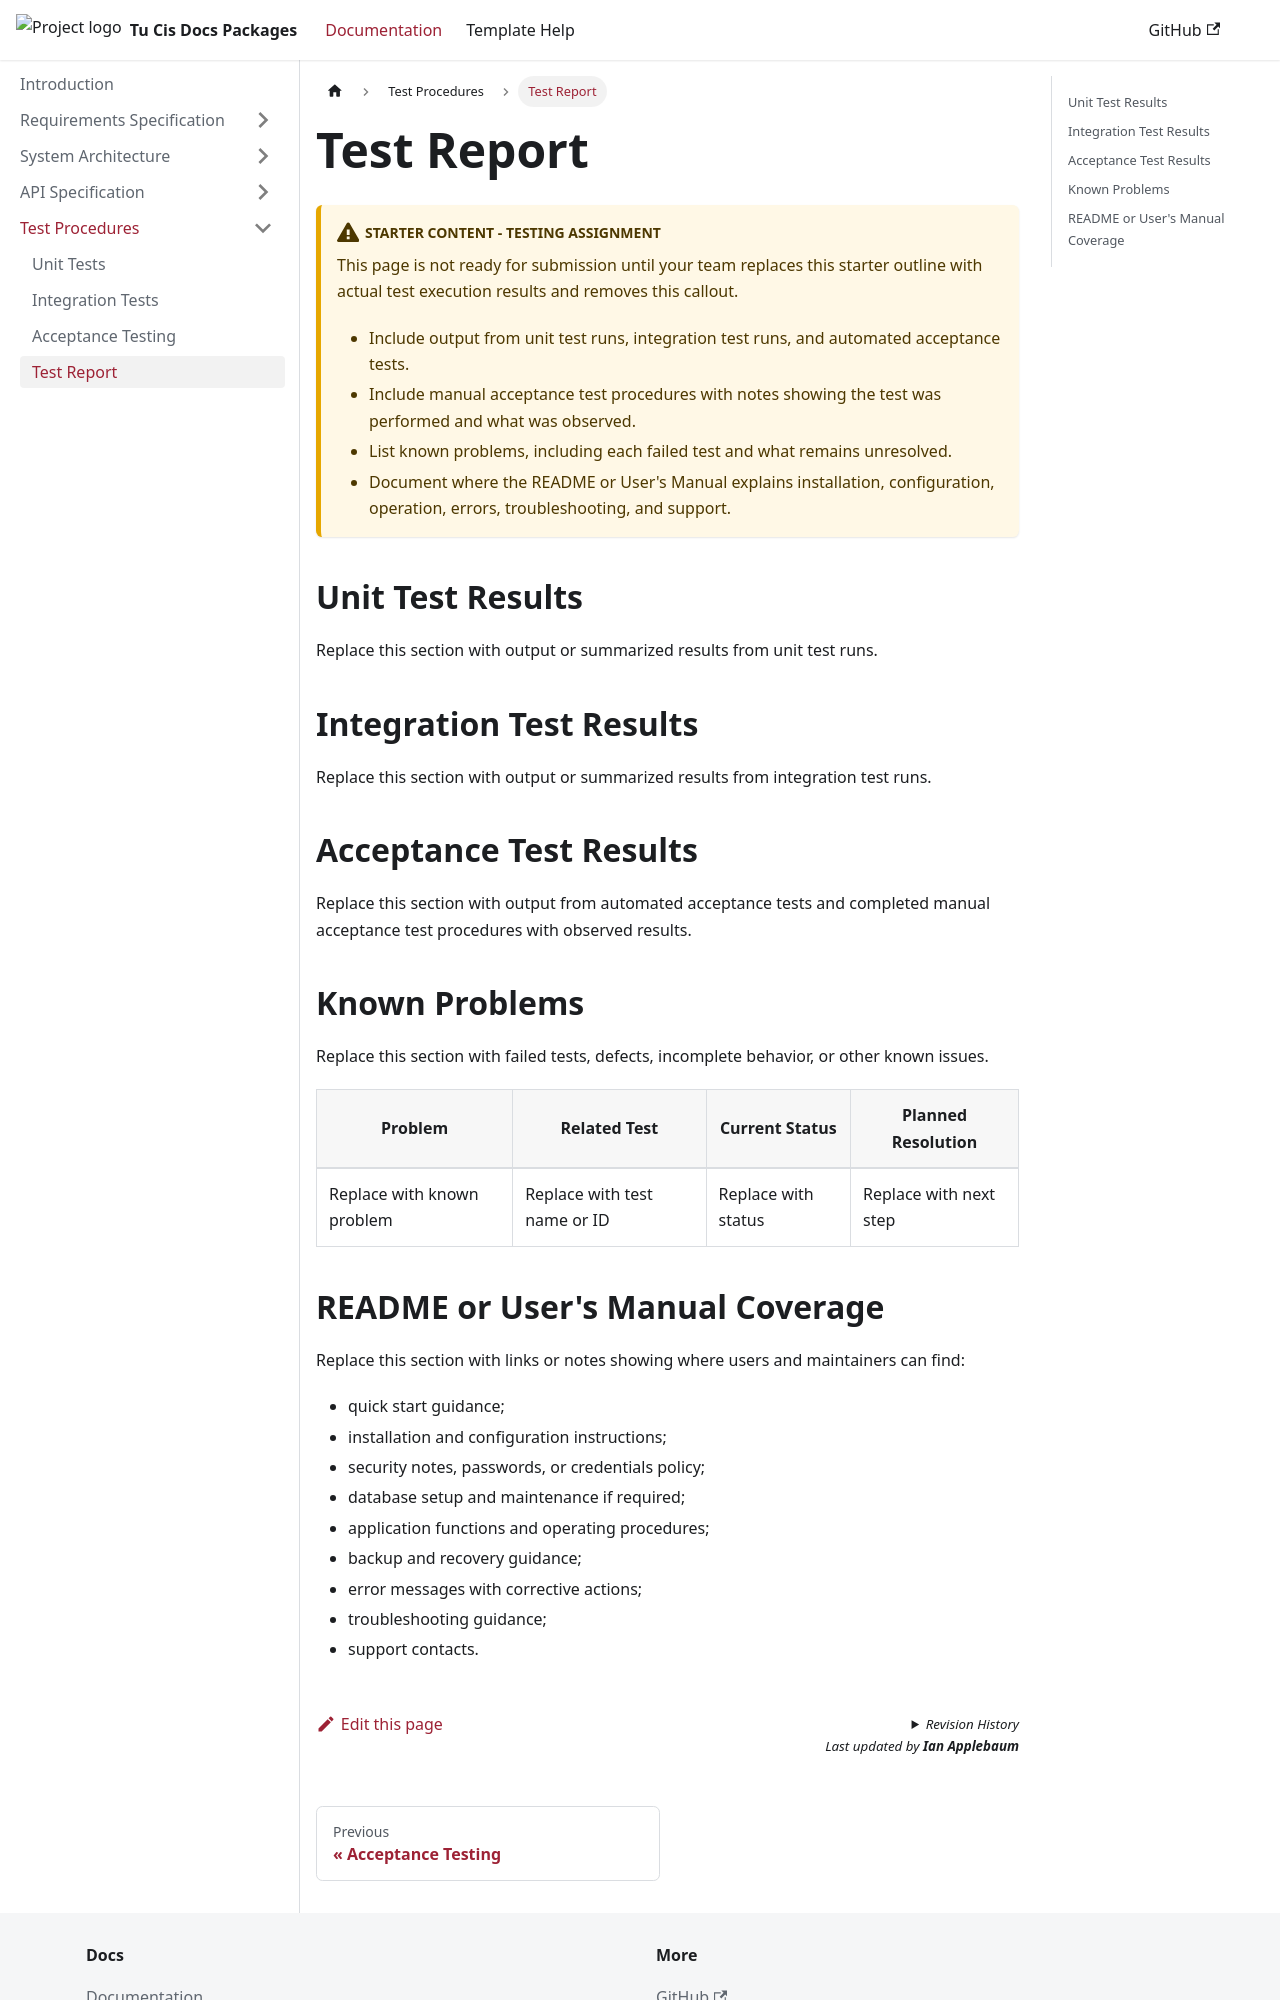

repository: ApplebaumIan/tu-cis-docs-packages · page: docs/testing/test-report.html · generator: docusaurus

---
sidebar_position: 4
---

# Test Report

:::caution Starter content - Testing assignment
This page is not ready for submission until your team replaces this starter outline with actual test execution results and removes this callout.

- Include output from unit test runs, integration test runs, and automated acceptance tests.
- Include manual acceptance test procedures with notes showing the test was performed and what was observed.
- List known problems, including each failed test and what remains unresolved.
- Document where the README or User's Manual explains installation, configuration, operation, errors, troubleshooting, and support.
:::

## Unit Test Results

Replace this section with output or summarized results from unit test runs.

## Integration Test Results

Replace this section with output or summarized results from integration test runs.

## Acceptance Test Results

Replace this section with output from automated acceptance tests and completed manual acceptance test procedures with observed results.

## Known Problems

Replace this section with failed tests, defects, incomplete behavior, or other known issues.

| Problem | Related Test | Current Status | Planned Resolution |
| --- | --- | --- | --- |
| Replace with known problem | Replace with test name or ID | Replace with status | Replace with next step |
